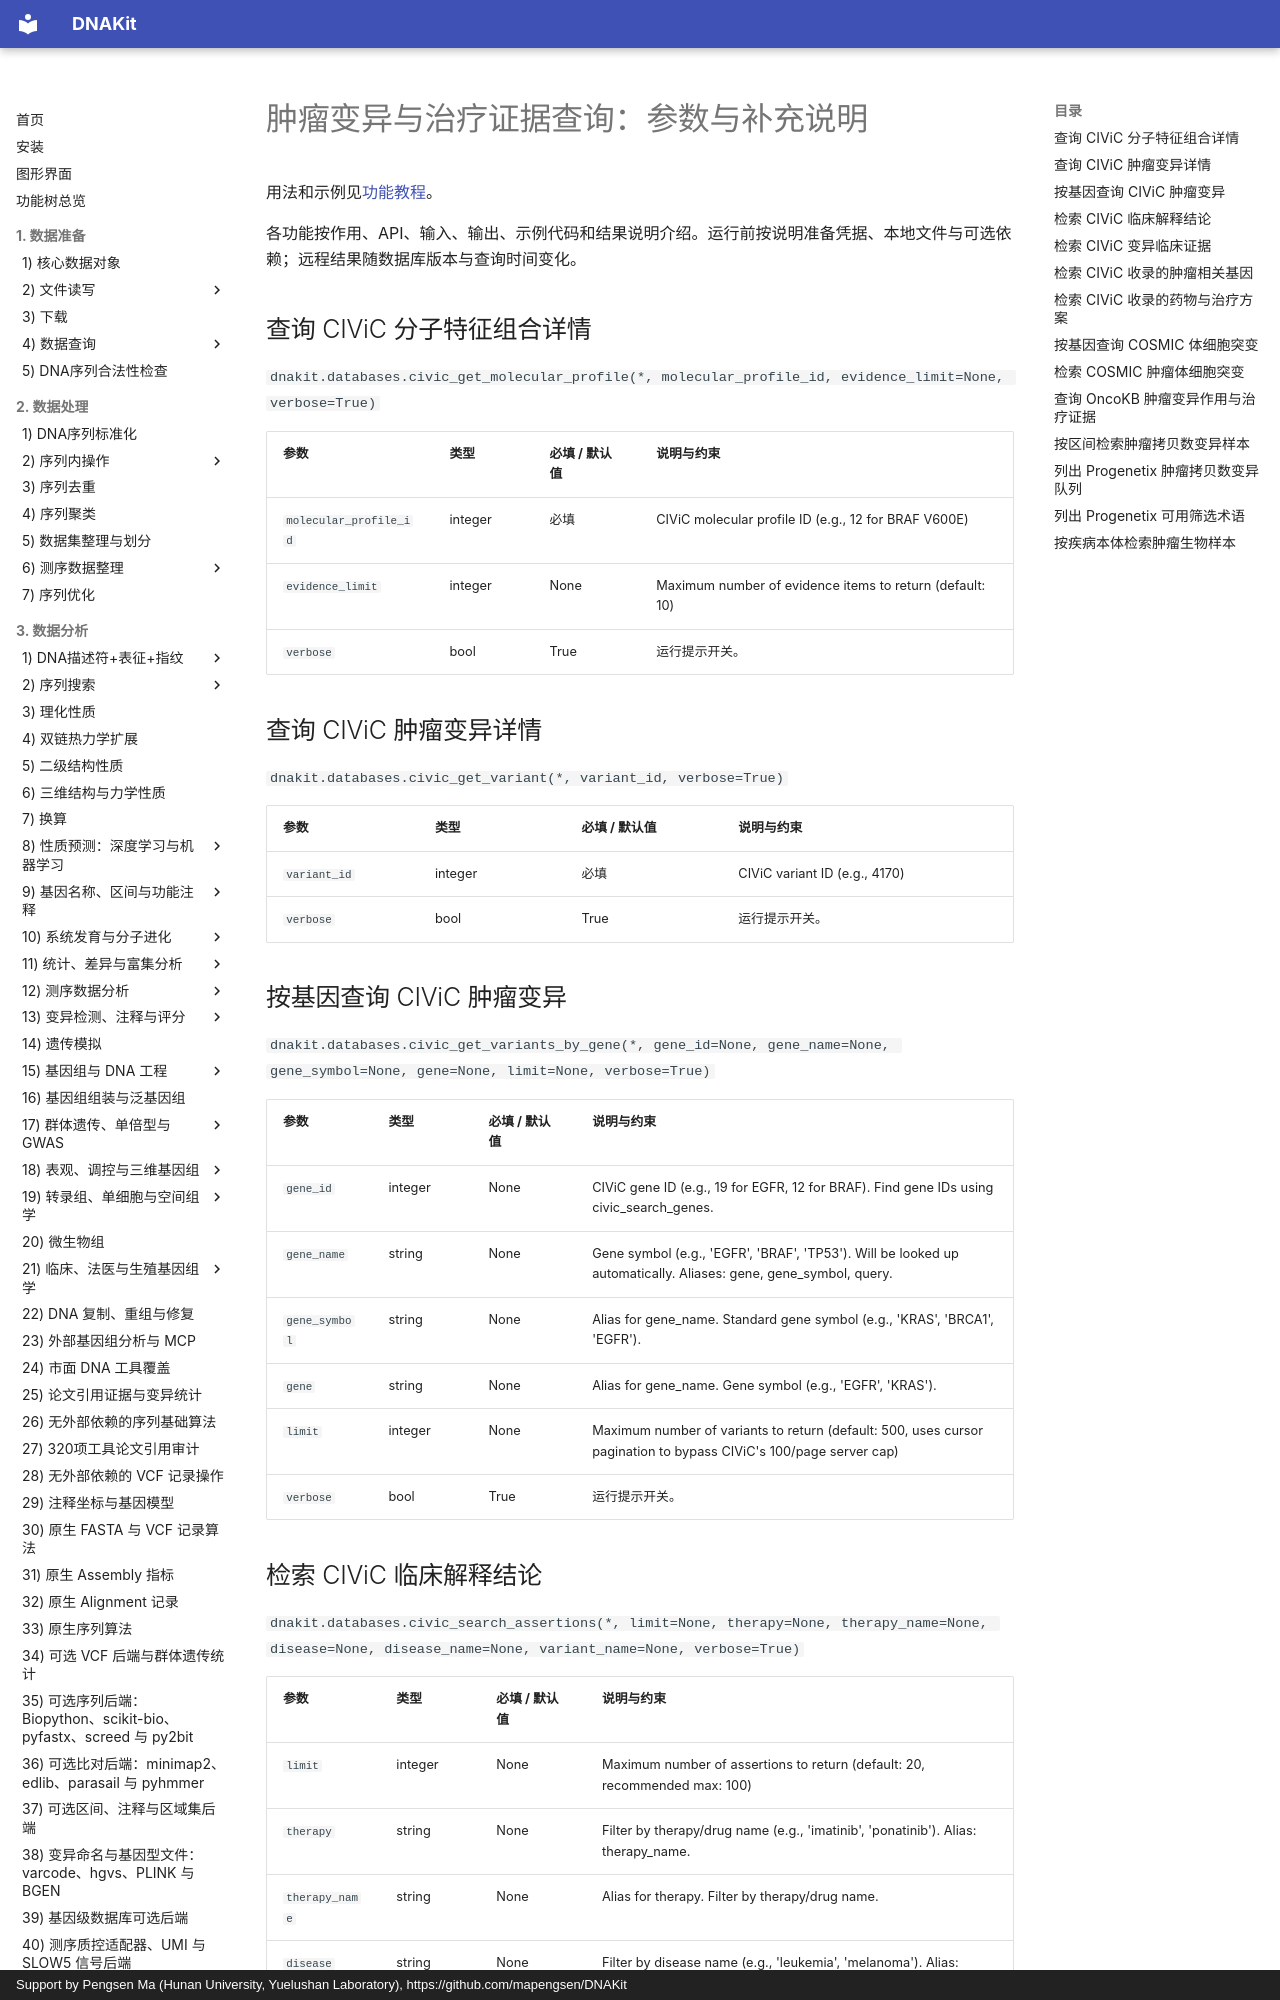

repository: mapengsen/DNAKit · page: faq/api/22_database_query_cancer_variants/index.html · generator: mkdocs · copyright: Support by Pengsen Ma (Hunan University, Yuelushan Laboratory), https://github.com/mapengsen/DNAKit

# 肿瘤变异与治疗证据查询：参数与补充说明

用法和示例见[功能教程](../../api/features/22_database_query_cancer_variants.md)。

各功能按作用、API、输入、输出、示例代码和结果说明介绍。运行前按说明准备凭据、本地文件与可选依赖；远程结果随数据库版本与查询时间变化。

## 查询 CIViC 分子特征组合详情 {#dnakit.databases.civic_get_molecular_profile-parameters}

`dnakit.databases.civic_get_molecular_profile(*, molecular_profile_id, evidence_limit=None, verbose=True)`

| 参数 | 类型 | 必填 / 默认值 | 说明与约束 |
| --- | --- | --- | --- |
| `molecular_profile_id` | integer | 必填 | CIViC molecular profile ID (e.g., 12 for BRAF V600E) |
| `evidence_limit` | integer | None | Maximum number of evidence items to return (default: 10) {&quot;default&quot;: 10} |
| `verbose` | bool | True | 运行提示开关。 |


## 查询 CIViC 肿瘤变异详情 {#dnakit.databases.civic_get_variant-parameters}

`dnakit.databases.civic_get_variant(*, variant_id, verbose=True)`

| 参数 | 类型 | 必填 / 默认值 | 说明与约束 |
| --- | --- | --- | --- |
| `variant_id` | integer | 必填 | CIViC variant ID (e.g., 4170) |
| `verbose` | bool | True | 运行提示开关。 |


## 按基因查询 CIViC 肿瘤变异 {#dnakit.databases.civic_get_variants_by_gene-parameters}

`dnakit.databases.civic_get_variants_by_gene(*, gene_id=None, gene_name=None, gene_symbol=None, gene=None, limit=None, verbose=True)`

| 参数 | 类型 | 必填 / 默认值 | 说明与约束 |
| --- | --- | --- | --- |
| `gene_id` | integer | None | CIViC gene ID (e.g., 19 for EGFR, 12 for BRAF). Find gene IDs using civic_search_genes. |
| `gene_name` | string | None | Gene symbol (e.g., &#x27;EGFR&#x27;, &#x27;BRAF&#x27;, &#x27;TP53&#x27;). Will be looked up automatically. Aliases: gene, gene_symbol, query. |
| `gene_symbol` | string | None | Alias for gene_name. Standard gene symbol (e.g., &#x27;KRAS&#x27;, &#x27;BRCA1&#x27;, &#x27;EGFR&#x27;). |
| `gene` | string | None | Alias for gene_name. Gene symbol (e.g., &#x27;EGFR&#x27;, &#x27;KRAS&#x27;). |
| `limit` | integer | None | Maximum number of variants to return (default: 500, uses cursor pagination to bypass CIViC&#x27;s 100/page server cap) {&quot;default&quot;: 500} |
| `verbose` | bool | True | 运行提示开关。 |


## 检索 CIViC 临床解释结论 {#dnakit.databases.civic_search_assertions-parameters}

`dnakit.databases.civic_search_assertions(*, limit=None, therapy=None, therapy_name=None, disease=None, disease_name=None, variant_name=None, verbose=True)`

| 参数 | 类型 | 必填 / 默认值 | 说明与约束 |
| --- | --- | --- | --- |
| `limit` | integer | None | Maximum number of assertions to return (default: 20, recommended max: 100) {&quot;default&quot;: 20} |
| `therapy` | string | None | Filter by therapy/drug name (e.g., &#x27;imatinib&#x27;, &#x27;ponatinib&#x27;). Alias: therapy_name. |
| `therapy_name` | string | None | Alias for therapy. Filter by therapy/drug name. |
| `disease` | string | None | Filter by disease name (e.g., &#x27;leukemia&#x27;, &#x27;melanoma&#x27;). Alias: disease_name. |
| `disease_name` | string | None | Alias for disease. Filter by disease name. |
| `variant_name` | string | None | Filter by variant name (e.g., &#x27;V600E&#x27;, &#x27;T315I&#x27;). |
| `verbose` | bool | True | 运行提示开关。 |
